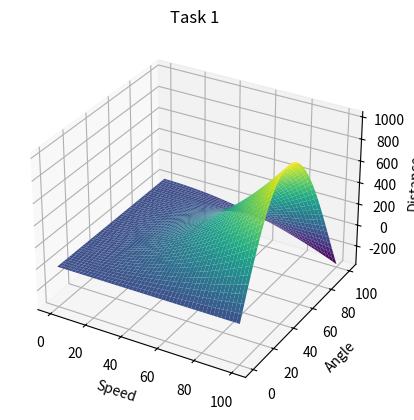
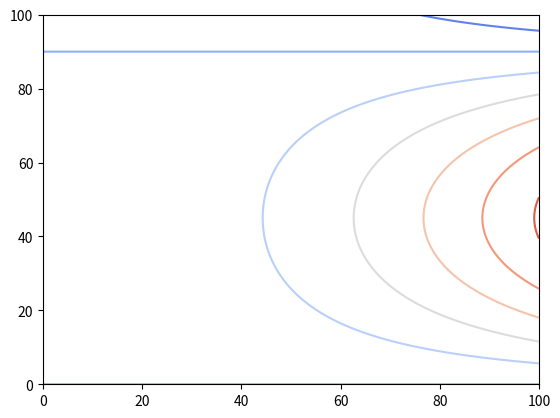

These figures' Python source, in order:
import numpy as np
import matplotlib.pyplot as plt
from matplotlib import cm
from mpl_toolkits.mplot3d import Axes3D

g = 9.81

def w(v0, alpha):
    return (v0 ** 2 * np.sin(2 * np.radians(alpha))) / g

[v0, alpha] = np.meshgrid(np.linspace(0, 100, 500), np.linspace(0, 100, 500))

z = w(v0, alpha)
# Plot in 3d wireframe
fig = plt.figure()
ax = fig.add_subplot(111, projection='3d')
Axes3D.plot_surface(ax, v0, alpha, z, cmap='viridis')

plt.title("Task 1")
Axes3D.set_xlabel(ax, "Speed")
Axes3D.set_ylabel(ax, "Angle")
Axes3D.set_zlabel(ax, "Distance")

plt.show()

fig = plt.figure()
cont = plt.contour(v0, alpha, z, cmap=cm.coolwarm)

plt.show()